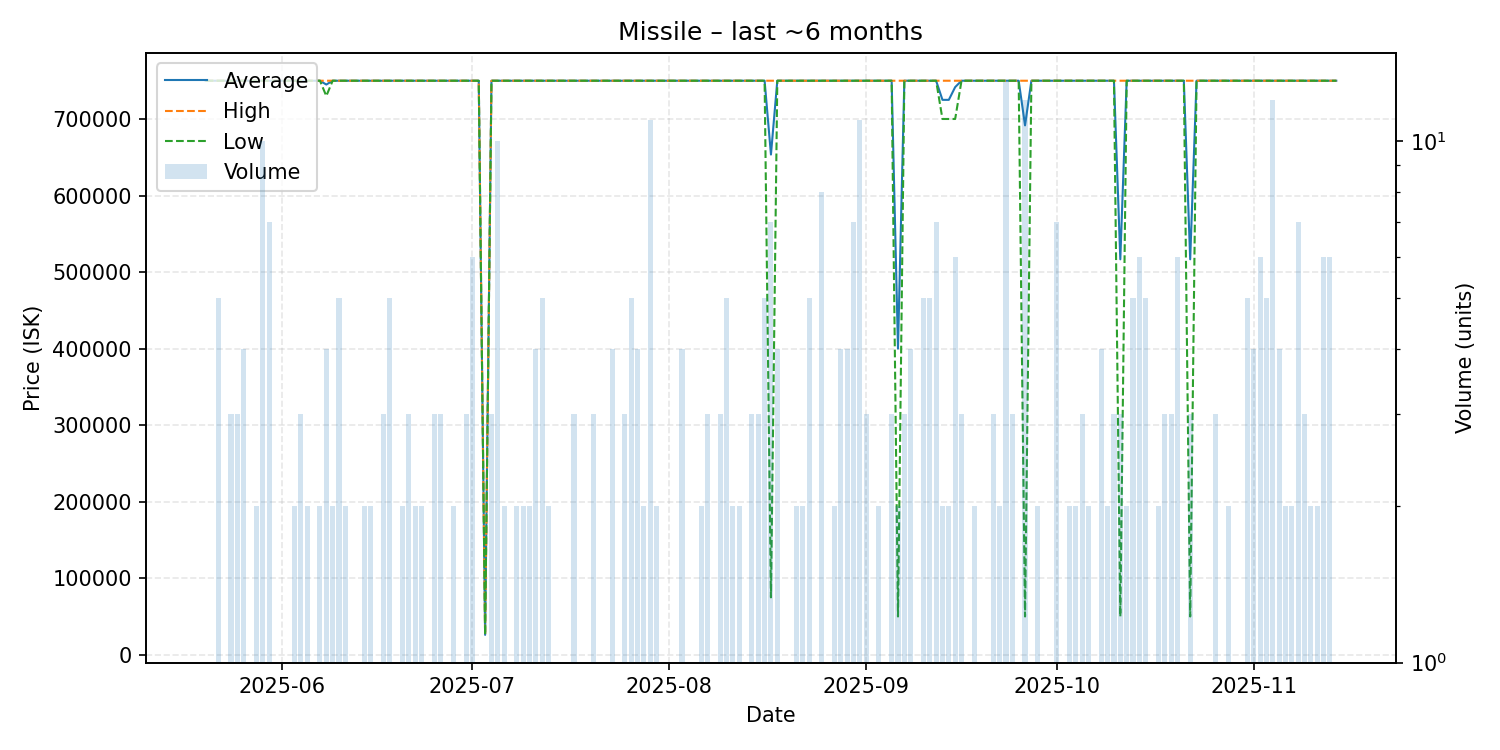

Values plotted in this chart, from the file beside it:
date, average, highest, lowest, order_count, volume
2025-05-20, 749970, 749970, 749970, 1, 1
2025-05-21, 749970, 749970, 749970, 1, 1
2025-05-22, 749970, 749970, 749970, 3, 5
2025-05-23, 749970, 749970, 749970, 1, 1
2025-05-24, 749970, 749970, 749970, 3, 3
2025-05-25, 749947, 749970, 749900, 3, 3
2025-05-26, 749970, 749970, 749970, 3, 4
2025-05-27, 749970, 749970, 749970, 1, 1
2025-05-28, 749970, 749970, 749970, 1, 2
2025-05-29, 749970, 749970, 749970, 7, 10
2025-05-30, 749970, 749970, 749970, 4, 7
2025-06-02, 749970, 749970, 749970, 1, 1
2025-06-03, 749970, 749970, 749970, 2, 2
2025-06-04, 749970, 749970, 749970, 3, 3
2025-06-05, 749970, 749970, 749970, 2, 2
2025-06-06, 749970, 749970, 749970, 1, 1
2025-06-07, 749970, 749970, 749970, 2, 2
2025-06-08, 744978, 749970, 730000, 4, 4
2025-06-09, 749970, 749970, 749970, 2, 2
2025-06-10, 749970, 749970, 749970, 5, 5
2025-06-11, 749970, 749970, 749970, 2, 2
2025-06-13, 749970, 749970, 749970, 1, 1
2025-06-14, 749970, 749970, 749970, 2, 2
2025-06-15, 749970, 749970, 749970, 2, 2
2025-06-17, 749970, 749970, 749970, 1, 3
2025-06-18, 749970, 749970, 749970, 3, 5
2025-06-19, 749970, 749970, 749970, 1, 1
2025-06-20, 749970, 749970, 749970, 2, 2
2025-06-21, 749970, 749970, 749970, 3, 3
2025-06-22, 749970, 749970, 749970, 2, 2
2025-06-23, 749970, 749970, 749970, 2, 2
2025-06-24, 749970, 749970, 749970, 1, 1
2025-06-25, 749970, 749970, 749970, 3, 3
2025-06-26, 749970, 749970, 749970, 2, 3
2025-06-27, 749970, 749970, 749970, 1, 1
2025-06-28, 749970, 749970, 749970, 2, 2
2025-06-29, 749970, 749970, 749970, 1, 1
2025-06-30, 749970, 749970, 749970, 3, 3
2025-07-01, 749970, 749970, 749970, 2, 6
2025-07-02, 749970, 749970, 749970, 1, 1
2025-07-03, 26000, 26000, 26000, 1, 1
2025-07-04, 749970, 749970, 749970, 3, 3
2025-07-05, 749970, 749970, 749970, 4, 10
2025-07-06, 749970, 749970, 749970, 2, 2
2025-07-08, 749970, 749970, 749970, 2, 2
2025-07-09, 749970, 749970, 749970, 2, 2
2025-07-10, 749970, 749970, 749970, 2, 2
2025-07-11, 749970, 749970, 749970, 4, 4
2025-07-12, 749970, 749970, 749970, 4, 5
2025-07-13, 749970, 749970, 749970, 2, 2
2025-07-14, 749970, 749970, 749970, 1, 1
2025-07-15, 749970, 749970, 749970, 1, 1
2025-07-16, 749970, 749970, 749970, 1, 1
2025-07-17, 749970, 749970, 749970, 3, 3
2025-07-18, 749970, 749970, 749970, 1, 1
2025-07-19, 749970, 749970, 749970, 1, 1
2025-07-20, 749970, 749970, 749970, 3, 3
2025-07-22, 749970, 749970, 749970, 1, 1
2025-07-23, 749970, 749970, 749970, 3, 4
2025-07-24, 749970, 749970, 749970, 1, 1
... 99 more rows
